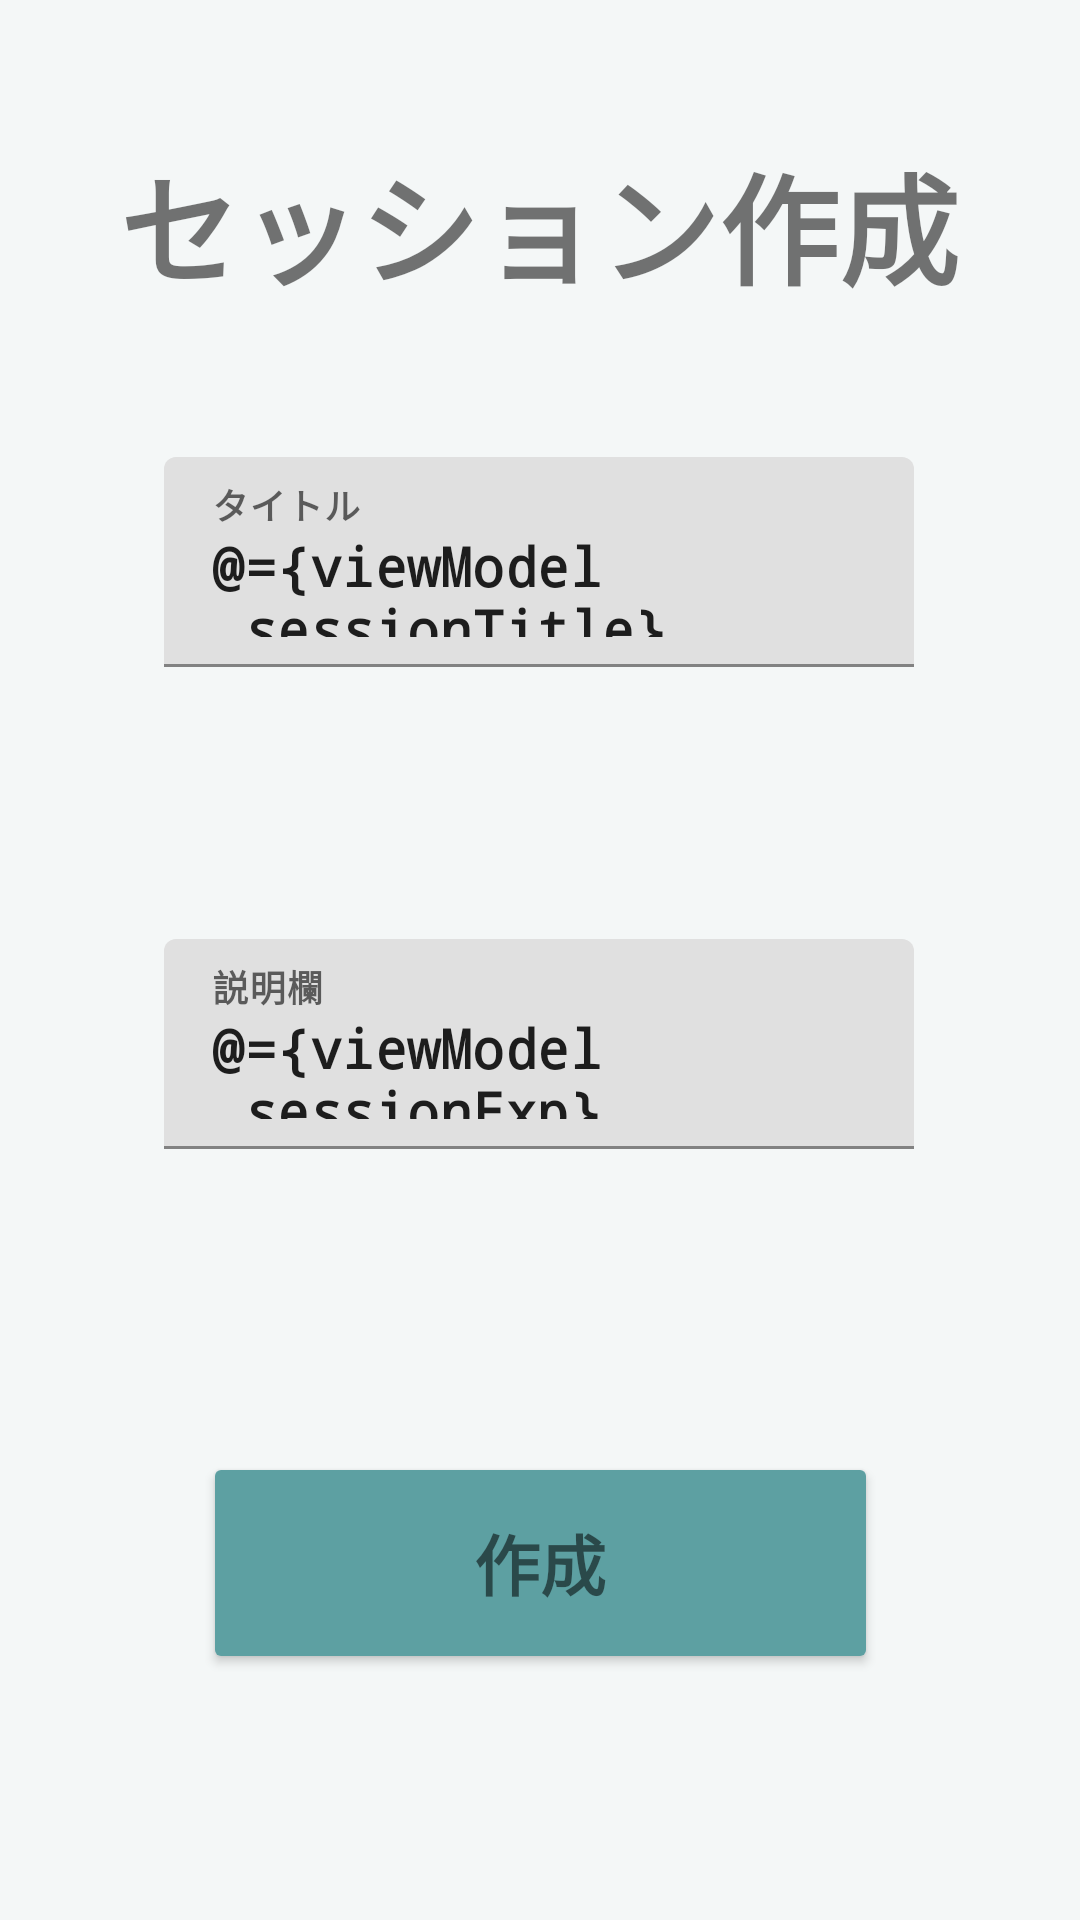

Produce the Android XML layout that renders to this screen, including the resource entries it uses.
<!-- AndroidManifest.xml: application theme Theme.tapCLAP -->
<!-- res/layout/fragment_session_create.xml -->
<?xml version="1.0" encoding="utf-8"?>

<layout xmlns:android="http://schemas.android.com/apk/res/android"
    xmlns:app="http://schemas.android.com/apk/res-auto"
    xmlns:tools="http://schemas.android.com/tools">

    <data>

        <variable
            name="viewModel"
            type="com.example.tapclap.ui.session.SessionCreateViewModel" />
    </data>

    <androidx.constraintlayout.widget.ConstraintLayout
        android:layout_width="match_parent"
        android:layout_height="match_parent"
        android:background="#f4f7f7"
        tools:context=".ui.session.SessionCreateFragment">

        <Button
            android:id="@+id/createButton"
            android:layout_width="225dp"
            android:layout_height="74dp"
            android:backgroundTint="#5da0a2"
            android:fontFamily="monospace"
            android:text="作成"
            android:textAppearance="@style/TextAppearance.AppCompat.Small"
            android:textSize="22sp"
            android:typeface="monospace"
            app:layout_constraintBottom_toBottomOf="parent"
            app:layout_constraintEnd_toEndOf="parent"
            app:layout_constraintStart_toStartOf="parent"
            app:layout_constraintTop_toTopOf="parent"
            app:layout_constraintVertical_bias="0.855" />

        <com.google.android.material.textfield.TextInputLayout
            android:id="@+id/textInputLayout2"
            android:layout_width="250dp"
            android:layout_height="70dp"
            app:layout_constraintBottom_toBottomOf="parent"
            app:layout_constraintEnd_toEndOf="parent"
            app:layout_constraintHorizontal_bias="0.496"
            app:layout_constraintStart_toStartOf="parent"
            app:layout_constraintTop_toTopOf="parent"
            app:layout_constraintVertical_bias="0.267"
            tools:ignore="MissingConstraints">

            <com.google.android.material.textfield.TextInputEditText
                android:layout_width="250dp"
                android:layout_height="70dp"
                android:fontFamily="monospace"
                android:hint="タイトル"
                android:text="@={viewModel.sessionTitle}"
                android:textSize="18sp"
                android:textStyle="bold"
                android:typeface="monospace" />
        </com.google.android.material.textfield.TextInputLayout>

        <com.google.android.material.textfield.TextInputLayout
            android:id="@+id/textInputLayout3"
            android:layout_width="250dp"
            android:layout_height="70dp"
            app:layout_constraintBottom_toBottomOf="parent"
            app:layout_constraintEnd_toEndOf="parent"
            app:layout_constraintHorizontal_bias="0.496"
            app:layout_constraintStart_toStartOf="parent"
            app:layout_constraintTop_toTopOf="parent"
            app:layout_constraintVertical_bias="0.549"
            tools:ignore="MissingConstraints">

            <com.google.android.material.textfield.TextInputEditText
                android:layout_width="match_parent"
                android:layout_height="match_parent"
                android:fontFamily="monospace"
                android:hint="説明欄"
                android:text="@={viewModel.sessionExp}"
                android:textSize="18sp"
                android:textStyle="bold"
                android:typeface="monospace" />
        </com.google.android.material.textfield.TextInputLayout>

        <TextView
            android:id="@+id/textView7"
            android:layout_width="300dp"
            android:layout_height="70dp"
            android:fontFamily="monospace"
            android:text="セッション作成"
            android:textAlignment="center"
            android:textSize="40sp"
            android:textStyle="bold"
            android:typeface="monospace"
            app:layout_constraintBottom_toBottomOf="parent"
            app:layout_constraintEnd_toEndOf="parent"
            app:layout_constraintHorizontal_bias="0.495"
            app:layout_constraintStart_toStartOf="parent"
            app:layout_constraintTop_toTopOf="parent"
            app:layout_constraintVertical_bias="0.08" />

    </androidx.constraintlayout.widget.ConstraintLayout>
</layout>
<!-- resources referenced by this layout -->
<resources>
  <style name="Theme.tapCLAP" parent="Theme.MaterialComponents.DayNight.DarkActionBar">
          
          <item name="colorPrimary">#70BDBF</item>
          <item name="colorPrimaryVariant">#5da0a2</item>
          <item name="colorOnPrimary">@color/white</item>
          
          <item name="colorSecondary">@color/teal_200</item>
          <item name="colorSecondaryVariant">@color/teal_700</item>
          <item name="colorOnSecondary">@color/black</item>
          
          <item name="android:statusBarColor" tools:targetApi="l">?attr/colorPrimaryVariant</item>
          <item name="android:typeface">serif</item>
          <item name="android:textStyle">bold</item>
          
      </style>
  <!-- not gathered from this repository: default colours our renderer supplied (Android Studio template values) -->
  <color name="teal_200">#FF03DAC5</color>
  <color name="teal_700">#FF018786</color>
  <color name="black">#FF000000</color>
  <color name="white">#FFFFFFFF</color>
</resources>
